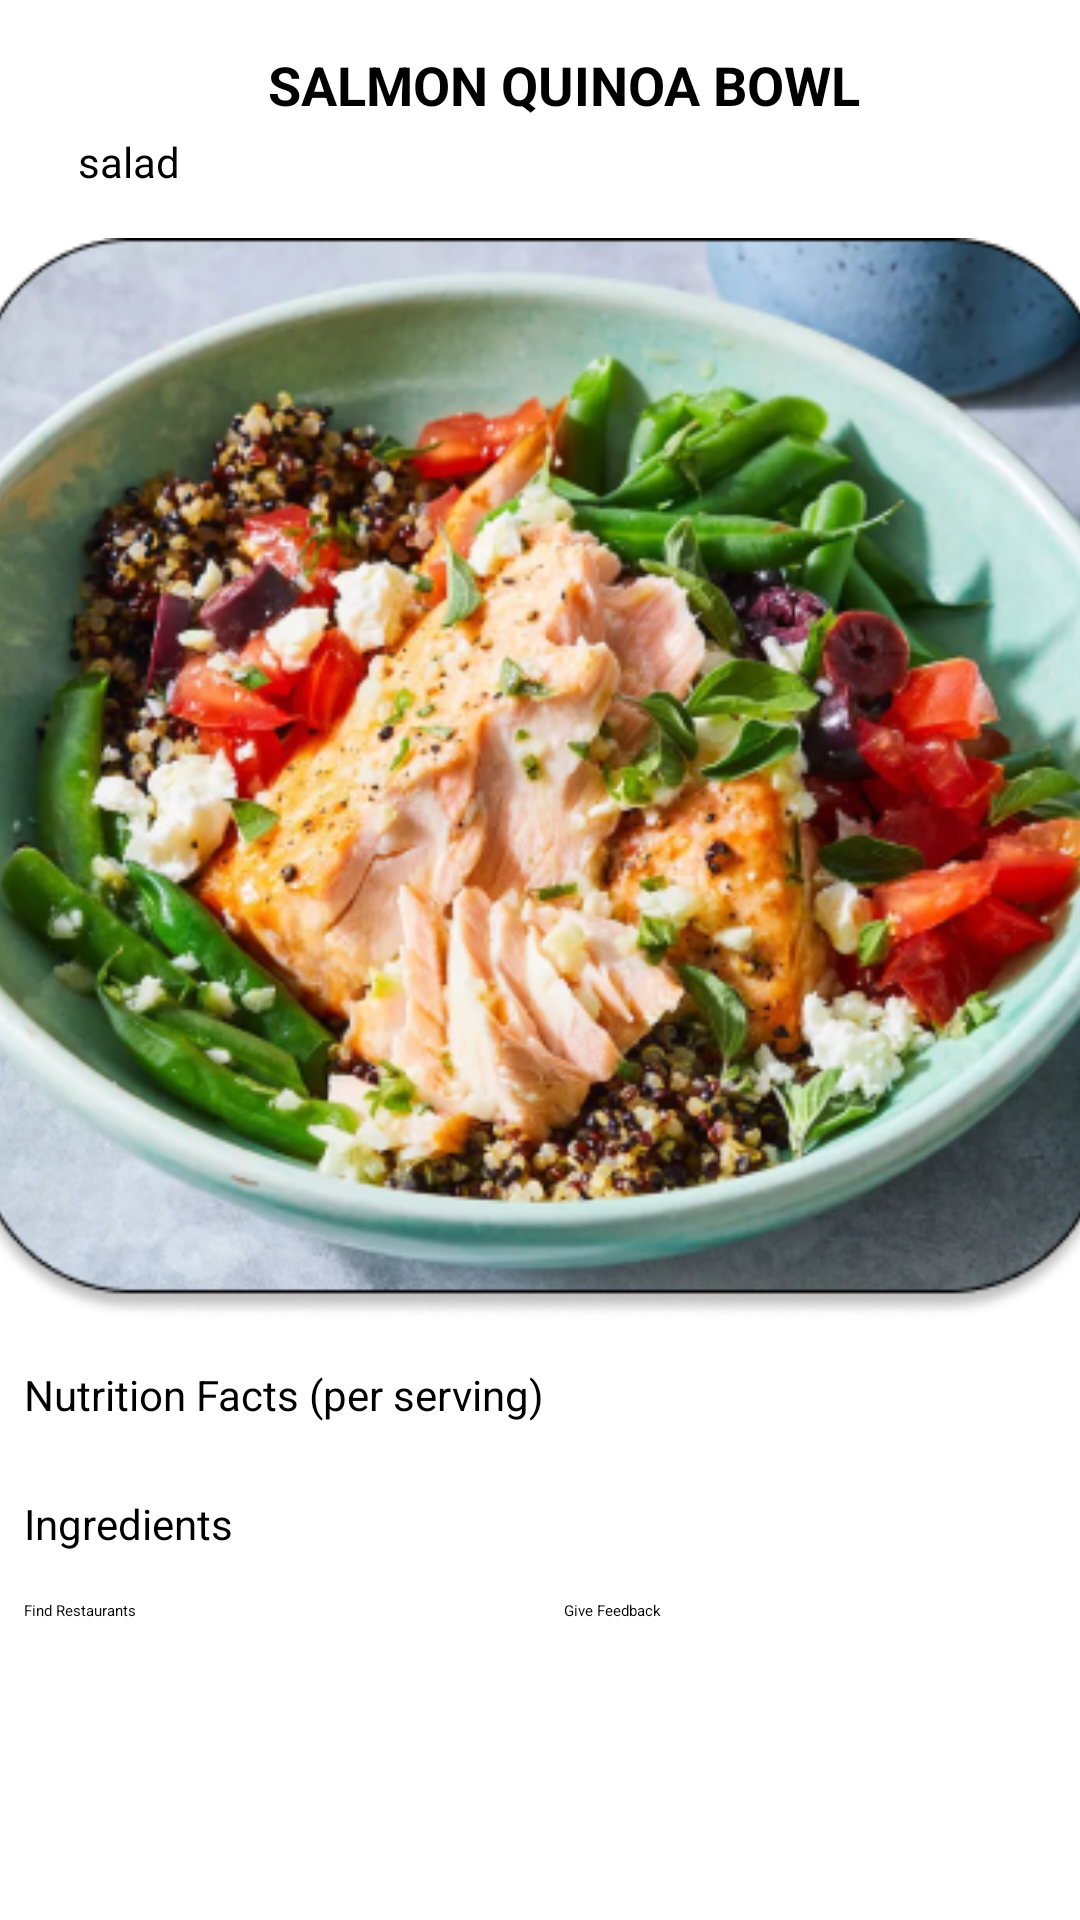

Produce the Android XML layout that renders to this screen, including the resource entries it uses.
<!-- AndroidManifest.xml: application theme Theme.FYP -->
<!-- res/layout/foodrecommend.xml -->
<ScrollView xmlns:android="http://schemas.android.com/apk/res/android"
    xmlns:app="http://schemas.android.com/apk/res-auto"
    xmlns:tools="http://schemas.android.com/tools"
    android:layout_width="match_parent"
    android:layout_height="match_parent"
    android:background="#FFFFFF"
    android:fillViewport="true">

    <androidx.constraintlayout.widget.ConstraintLayout
        android:layout_width="match_parent"
        android:orientation="vertical"
        android:layout_height="match_parent">



    <TextView
        android:id="@+id/mealName"
        android:layout_width="match_parent"
        android:layout_height="wrap_content"
        android:text="SALMON QUINOA BOWL"
        android:gravity="center"
        android:textSize="18sp"
        android:textStyle="bold"
        app:layout_constraintStart_toStartOf="parent"
        app:layout_constraintTop_toTopOf="parent"

        android:layout_marginStart="16dp"
        android:layout_marginTop="16dp"/>



    <TextView
        android:id="@+id/mealCategory"
        android:layout_width="wrap_content"
        android:layout_height="wrap_content"
        android:text="salad"
        android:textSize="14sp"
        app:layout_constraintStart_toStartOf="@+id/mealName"
        app:layout_constraintTop_toBottomOf="@+id/mealName"
        android:layout_marginTop="4dp"
        android:layout_marginStart="10dp"
        />

    <ImageView
        android:id="@+id/mealImage"
        android:layout_width="0dp"
        android:layout_height="0dp"
        android:src="@drawable/food_pic1"
        app:layout_constraintDimensionRatio="H,1:1"
        app:layout_constraintTop_toBottomOf="@+id/mealCategory"
        app:layout_constraintStart_toStartOf="parent"
        app:layout_constraintEnd_toEndOf="parent"
        android:layout_marginTop="16dp"
        android:scaleType="centerCrop"/>

    
        

        <TextView
            android:id="@+id/nutritionFactsLabel"
            android:layout_width="wrap_content"
            android:layout_height="wrap_content"
            android:text="Nutrition Facts (per serving)"
            android:textSize="14sp"
            app:layout_constraintStart_toStartOf="parent"
            app:layout_constraintTop_toBottomOf="@id/mealImage"
            android:layout_marginTop="16dp"
            android:layout_marginStart="8dp"/>

        <androidx.recyclerview.widget.RecyclerView
            android:id="@+id/nutritionFactsRecyclerView"
            android:layout_width="0dp"
            android:layout_height="wrap_content"
            android:orientation="horizontal"
            app:layoutManager="androidx.recyclerview.widget.LinearLayoutManager"
            app:layout_constraintStart_toStartOf="parent"
            app:layout_constraintEnd_toEndOf="parent"
            app:layout_constraintTop_toBottomOf="@id/nutritionFactsLabel"
            android:layout_marginTop="8dp"/>

        <TextView
            android:id="@+id/ingredientsLabel"
            android:layout_width="wrap_content"
            android:layout_height="wrap_content"
            android:text="Ingredients"
            android:textSize="14sp"
            app:layout_constraintStart_toStartOf="parent"
            app:layout_constraintTop_toBottomOf="@id/nutritionFactsRecyclerView"
            android:layout_marginTop="16dp"
            android:layout_marginStart="8dp"/>

        <androidx.recyclerview.widget.RecyclerView
            android:id="@+id/ingredientsRecyclerView"
            android:layout_width="0dp"
            android:layout_height="wrap_content"
            android:orientation="horizontal"
            app:layoutManager="androidx.recyclerview.widget.LinearLayoutManager"
            app:layout_constraintStart_toStartOf="parent"
            app:layout_constraintEnd_toEndOf="parent"
            app:layout_constraintTop_toBottomOf="@id/ingredientsLabel"
            android:layout_marginTop="8dp"/>


        
        <androidx.constraintlayout.widget.Guideline
            android:id="@+id/guideLine"
            android:layout_width="wrap_content"
            android:layout_height="wrap_content"
            android:orientation="vertical"
            app:layout_constraintGuide_percent="0.50" />
        <Button
            android:id="@+id/findRestaurantButton"
            android:layout_width="0dp"
            android:layout_height="wrap_content"
            android:text="Find Restaurants"
            app:layout_constraintStart_toStartOf="parent"
            app:layout_constraintEnd_toStartOf="@+id/guideLine"
            app:layout_constraintTop_toBottomOf="@id/ingredientsRecyclerView"
        android:layout_margin="8dp"/>
        <Button
            android:id="@+id/feedbackButton"
            android:layout_width="0dp"
            android:layout_height="wrap_content"
            android:text="Give Feedback"
            app:layout_constraintStart_toEndOf="@+id/guideLine"
            app:layout_constraintEnd_toEndOf="parent"
            app:layout_constraintTop_toBottomOf="@id/ingredientsRecyclerView"
            android:layout_margin="8dp" />



    </androidx.constraintlayout.widget.ConstraintLayout>

</ScrollView>
<!-- resources referenced by this layout -->
<resources>
  <!-- drawable food_pic1: png bitmap (drawable, 284846 bytes) -->
</resources>
